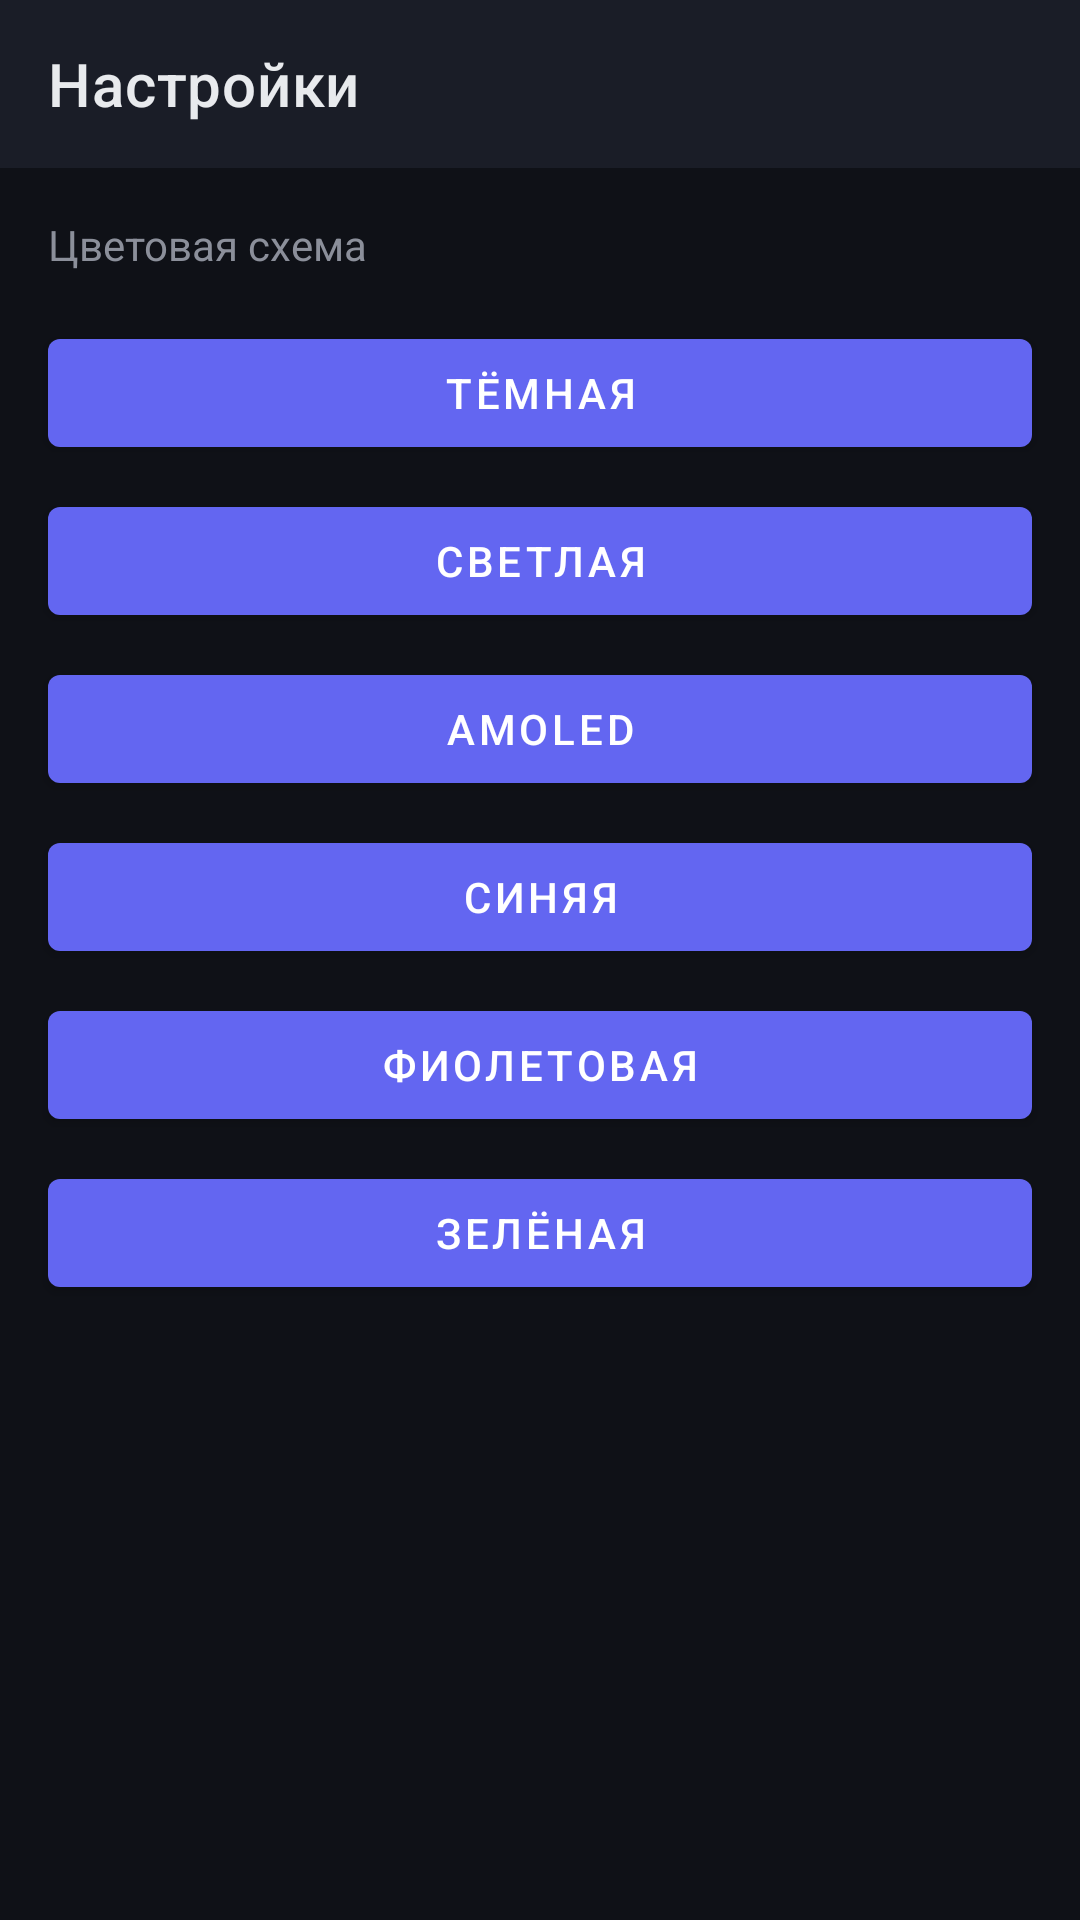

The Android layout XML behind this screen, and the referenced resources:
<!-- AndroidManifest.xml: application theme Theme.FlorestMessenger -->
<!-- res/layout/activity_settings.xml -->
<?xml version="1.0" encoding="utf-8"?>
<LinearLayout xmlns:android="http://schemas.android.com/apk/res/android"
    xmlns:app="http://schemas.android.com/apk/res-auto"
    android:layout_width="match_parent"
    android:layout_height="match_parent"
    android:orientation="vertical"
    android:background="@color/background">

    <com.google.android.material.appbar.MaterialToolbar
        android:id="@+id/toolbar"
        android:layout_width="match_parent"
        android:layout_height="?attr/actionBarSize"
        android:background="@color/surface"
        app:title="Настройки"
        app:titleTextColor="@color/text_primary"
        
        app:navigationIconTint="@color/text_primary" />

    <TextView
        android:layout_width="match_parent"
        android:layout_height="wrap_content"
        android:text="Цветовая схема"
        android:textColor="@color/text_muted"
        android:padding="16dp" />

    <com.google.android.material.button.MaterialButton android:id="@+id/btnDark" android:layout_width="match_parent" android:layout_height="wrap_content" android:text="Тёмная" android:layout_marginHorizontal="16dp" android:layout_marginBottom="8dp"/>
    <com.google.android.material.button.MaterialButton android:id="@+id/btnLight" android:layout_width="match_parent" android:layout_height="wrap_content" android:text="Светлая" android:layout_marginHorizontal="16dp" android:layout_marginBottom="8dp"/>
    <com.google.android.material.button.MaterialButton android:id="@+id/btnAmoled" android:layout_width="match_parent" android:layout_height="wrap_content" android:text="AMOLED" android:layout_marginHorizontal="16dp" android:layout_marginBottom="8dp"/>
    <com.google.android.material.button.MaterialButton android:id="@+id/btnBlue" android:layout_width="match_parent" android:layout_height="wrap_content" android:text="Синяя" android:layout_marginHorizontal="16dp" android:layout_marginBottom="8dp"/>
    <com.google.android.material.button.MaterialButton android:id="@+id/btnPurple" android:layout_width="match_parent" android:layout_height="wrap_content" android:text="Фиолетовая" android:layout_marginHorizontal="16dp" android:layout_marginBottom="8dp"/>
    <com.google.android.material.button.MaterialButton android:id="@+id/btnGreen" android:layout_width="match_parent" android:layout_height="wrap_content" android:text="Зелёная" android:layout_marginHorizontal="16dp" android:layout_marginBottom="8dp"/>
</LinearLayout>
<!-- resources referenced by this layout -->
<resources>
  <color name="background">#0F1117</color>
  <color name="surface">#1A1D27</color>
  <color name="text_muted">#8B8F9A</color>
  <color name="text_primary">#E8EAED</color>
  <style name="Theme.FlorestMessenger" parent="Theme.MaterialComponents.DayNight.NoActionBar">
          <item name="colorPrimary">@color/primary</item>
          <item name="colorPrimaryVariant">@color/primary_dark</item>
          <item name="colorSecondary">@color/primary_light</item>
          <item name="android:statusBarColor">@color/background</item>
          <item name="android:navigationBarColor">@color/background</item>
          <item name="android:windowBackground">@color/background</item>
          <item name="colorOnPrimary">@color/white</item>
          <item name="colorSurface">@color/surface</item>
          <item name="android:textColorPrimary">@color/text_primary</item>
          <item name="android:textColorSecondary">@color/text_secondary</item>
          <item name="android:colorBackground">@color/background</item>
      </style>
  <color name="primary">#6366F1</color>
  <color name="primary_dark">#4F46E5</color>
  <color name="primary_light">#A5B4FC</color>
  <color name="white">#FFFFFF</color>
  <color name="text_secondary">#B0B3B8</color>
</resources>
